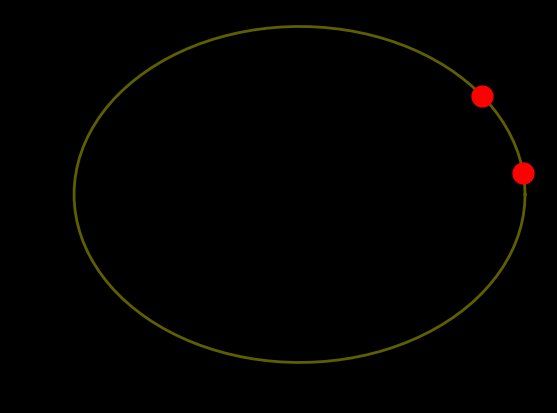

The script that saved this image: (Note: this script raises an exception after producing the figure.)
import numpy as np
import matplotlib.pyplot as plt
from matplotlib.animation import FuncAnimation




# ani = FuncAnimation(fig, update, frames=np.linspace(0, 2*np.pi, 128),
                    # init_func=init, blit=True)
# plt.show()

class AttentionVisualizer:
    """
    TODO Visualizer for correlations/attention coeffiecients
    https://matplotlib.org/stable/tutorials/advanced/blitting.html
    """

    def __init__(self, config, initial_positions: np.array):
        self.fig, self.ax = plt.subplots()
        self.fig.patch.set_facecolor('black')
        self.ax.set_facecolor('black')

        # Generate circular RNA coordinates
        rna_length = 100  # You can set this to the length of your circular RNA
        theta = np.linspace(0, 2 * np.pi, rna_length)
        x = np.cos(theta)
        y = np.sin(theta)

        # Plot circular RNA
        self.ln_rna = self.ax.plot(x, y, 'y-', linewidth=2, alpha=0.5)

        # self.ln, = plt.plot(self.xdata, self.ydata, 'ro', animated=True)
        # self.ln, = plt.plot(self.xdata, self.ydata, 'ro', animated=True)
        # self.ln, = plt.plot(self.xdata, self.ydata, animated=True)
        
        self.ribo_lns = []
        for ribosome_idx in range(initial_positions.shape[0]):
            self.ribo_lns.append(self.ax.plot(
                np.cos(2 * np.pi * initial_positions[ribosome_idx] / rna_length),
                np.sin(2 * np.pi * initial_positions[ribosome_idx] / rna_length),
                'ro',
                markersize=15,
                animated=True
            ))

        
        self.bg = self.fig.canvas.copy_from_bbox(self.fig.bbox)
        for ln in self.ribo_lns: 
            self.ax.draw_artist(ln[0])
        self.fig.canvas.blit(self.fig.bbox)

        plt.show(block=False)
        plt.pause(0.1)
        # plt.show()
        
        # self.text = self.ax.annotate(f'Accuracy: -1',
        #     xycoords='figure points',
        #     xy=(0, 1), xytext=(10, -10),
        #     # textcoords='offset points', ha='left', va='top',
        #     animated=True)

        # self.ax.set_xlim(0, 2*np.pi)
        # self.ax.set_ylim(-1, 1)


    def update(self, pos: np.array):
        # Clear figure
        self.fig.canvas.restore_region(self.bg)
        # self.xdata = (frames)
        # self.ydata.append(np.sin(frame))
        # self.ln.set_data(self.xdata, frame)
        # self.ln.set_ydata(frame)
        # self.ax.draw_artist(self.ln)
        # self.fig.canvas.blit(self.fig.bbox)
        # self.fig.canvas.flush_events()

        self.text.set_text(f'Accuracy: {np.random.random()}')
        for idx, ln in enumerate(self.ribo_lns):
            angle = 2 * np.pi * pos[idx] / self.rna_length
            ribosome_x, ribosome_y = np.cos(angle), np.sin(angle)
            # ln.set_ydata(frame[:, idx])
            ln.set_data(ribosome_x, ribosome_y)
            self.ax.draw_artist(ln)

        self.fig.canvas.blit(self.fig.bbox)
        self.fig.canvas.flush_events()
        
        # DEBUG
        # plt.pause(1)

def get_positions_at_time_t(positions, t):
    if t < 0 or t >= len(positions):
        return initial_positions
    return positions[t]
        
def update_plot(t, ax, positions):
    ax.clear()
    ax.set_title(f"Time step: {t}", color='white', fontsize=20)

    # Generate circular RNA coordinates
    rna_length = 100  # You can set this to the length of your circular RNA
    theta = np.linspace(0, 2 * np.pi, rna_length)
    x = np.cos(theta)
    y = np.sin(theta)

    # Plot circular RNA
    ax.plot(x, y, 'b-', linewidth=2, alpha=0.5)

    # Get ribosome positions at time t
    ribosome_positions = get_positions_at_time_t(positions, t)

    # Plot ribosomes
    for pos in ribosome_positions:
        angle = 2 * np.pi * pos / rna_length
        ribosome_x, ribosome_y = np.cos(angle), np.sin(angle)
        ax.plot(ribosome_x, ribosome_y, 'ro', markersize=8)

    ax.set_aspect('equal', 'box')
    ax.axis('off')
        

if __name__ == '__main__':
    initial_positions = np.array([10, 2])
    vis = AttentionVisualizer(None, initial_positions)
    time_step_positions = np.array([
        [12, 42],
        [14, 44],
        [16, 46],
        [18, 48]
    ])
    for t in range(time_step_positions.shape[0]):
        vis.update(time_step_positions[t])
        plt.pause(0.1)
        